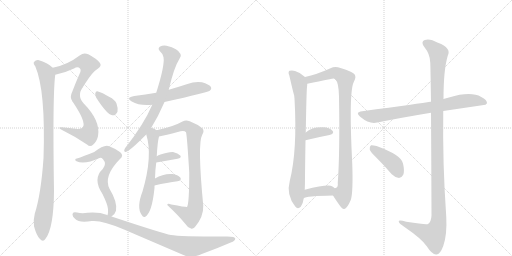
t = 0.00 s
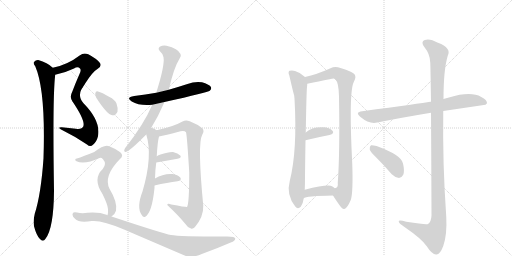
t = 2.94 s
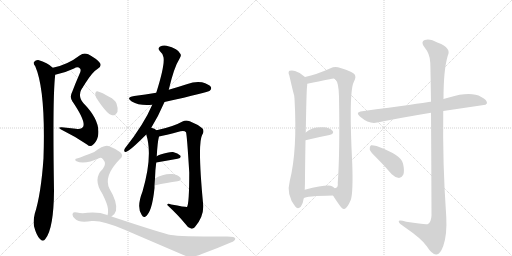
t = 5.88 s
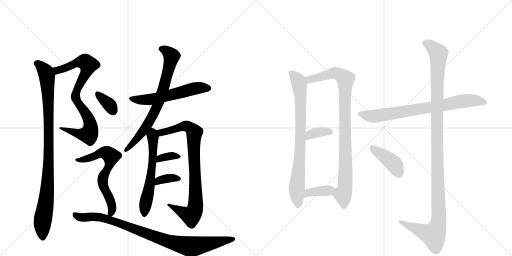
t = 8.82 s
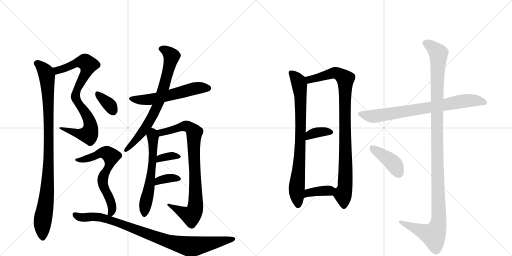
t = 11.76 s
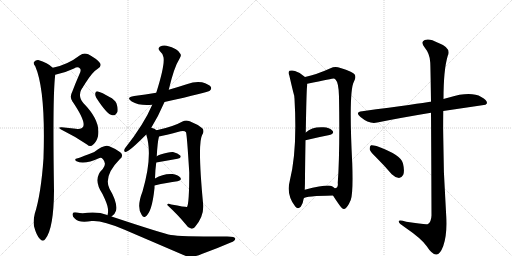
t = 14.70 s

The animated SVG that drew these frames (rendered in a browser with its animation timeline set to each time). Animation: 19 CSS @keyframes rules; one cycle of 14.70 s.

<svg version="1.1" viewBox="0 0 2048 1024" xmlns="http://www.w3.org/2000/svg">
  <g stroke="lightgray" stroke-dasharray="1,1" stroke-width="1" transform="scale(4, 4)">
    <line x1="0" y1="0" x2="256" y2="256"></line>
    <line x1="256" y1="0" x2="0" y2="256"></line>
    <line x1="128" y1="0" x2="128" y2="256"></line>
    <line x1="0" y1="128" x2="256" y2="128"></line>
    <line x1="256" y1="0" x2="512" y2="256"></line>
    <line x1="512" y1="0" x2="256" y2="256"></line>
    <line x1="384" y1="0" x2="384" y2="256"></line>
    <line x1="256" y1="128" x2="512" y2="128"></line>
  </g>
<g transform="scale(1, -1) translate(0, -850)">
   <style type="text/css">
    @keyframes keyframes0 {
      from {
       stroke: black;
       stroke-dashoffset: 553;
       stroke-width: 128;
       }
       64% {
       animation-timing-function: step-end;
       stroke: black;
       stroke-dashoffset: 0;
       stroke-width: 128;
       }
       to {
       stroke: black;
       stroke-width: 1024;
       }
       }
       #make-me-a-hanzi-animation-0 {
         animation: keyframes0 0.700033s both;
         animation-delay: 0.000000s;
         animation-timing-function: linear;
       }
    @keyframes keyframes1 {
      from {
       stroke: black;
       stroke-dashoffset: 541;
       stroke-width: 128;
       }
       64% {
       animation-timing-function: step-end;
       stroke: black;
       stroke-dashoffset: 0;
       stroke-width: 128;
       }
       to {
       stroke: black;
       stroke-width: 1024;
       }
       }
       #make-me-a-hanzi-animation-1 {
         animation: keyframes1 0.690267s both;
         animation-delay: 0.700033s;
         animation-timing-function: linear;
       }
    @keyframes keyframes2 {
      from {
       stroke: black;
       stroke-dashoffset: 970;
       stroke-width: 128;
       }
       76% {
       animation-timing-function: step-end;
       stroke: black;
       stroke-dashoffset: 0;
       stroke-width: 128;
       }
       to {
       stroke: black;
       stroke-width: 1024;
       }
       }
       #make-me-a-hanzi-animation-2 {
         animation: keyframes2 1.039388s both;
         animation-delay: 1.390299s;
         animation-timing-function: linear;
       }
    @keyframes keyframes3 {
      from {
       stroke: black;
       stroke-dashoffset: 566;
       stroke-width: 128;
       }
       65% {
       animation-timing-function: step-end;
       stroke: black;
       stroke-dashoffset: 0;
       stroke-width: 128;
       }
       to {
       stroke: black;
       stroke-width: 1024;
       }
       }
       #make-me-a-hanzi-animation-3 {
         animation: keyframes3 0.710612s both;
         animation-delay: 2.429688s;
         animation-timing-function: linear;
       }
    @keyframes keyframes4 {
      from {
       stroke: black;
       stroke-dashoffset: 734;
       stroke-width: 128;
       }
       70% {
       animation-timing-function: step-end;
       stroke: black;
       stroke-dashoffset: 0;
       stroke-width: 128;
       }
       to {
       stroke: black;
       stroke-width: 1024;
       }
       }
       #make-me-a-hanzi-animation-4 {
         animation: keyframes4 0.847331s both;
         animation-delay: 3.140299s;
         animation-timing-function: linear;
       }
    @keyframes keyframes5 {
      from {
       stroke: black;
       stroke-dashoffset: 594;
       stroke-width: 128;
       }
       66% {
       animation-timing-function: step-end;
       stroke: black;
       stroke-dashoffset: 0;
       stroke-width: 128;
       }
       to {
       stroke: black;
       stroke-width: 1024;
       }
       }
       #make-me-a-hanzi-animation-5 {
         animation: keyframes5 0.733398s both;
         animation-delay: 3.987630s;
         animation-timing-function: linear;
       }
    @keyframes keyframes6 {
      from {
       stroke: black;
       stroke-dashoffset: 847;
       stroke-width: 128;
       }
       73% {
       animation-timing-function: step-end;
       stroke: black;
       stroke-dashoffset: 0;
       stroke-width: 128;
       }
       to {
       stroke: black;
       stroke-width: 1024;
       }
       }
       #make-me-a-hanzi-animation-6 {
         animation: keyframes6 0.939290s both;
         animation-delay: 4.721029s;
         animation-timing-function: linear;
       }
    @keyframes keyframes7 {
      from {
       stroke: black;
       stroke-dashoffset: 343;
       stroke-width: 128;
       }
       53% {
       animation-timing-function: step-end;
       stroke: black;
       stroke-dashoffset: 0;
       stroke-width: 128;
       }
       to {
       stroke: black;
       stroke-width: 1024;
       }
       }
       #make-me-a-hanzi-animation-7 {
         animation: keyframes7 0.529134s both;
         animation-delay: 5.660319s;
         animation-timing-function: linear;
       }
    @keyframes keyframes8 {
      from {
       stroke: black;
       stroke-dashoffset: 353;
       stroke-width: 128;
       }
       53% {
       animation-timing-function: step-end;
       stroke: black;
       stroke-dashoffset: 0;
       stroke-width: 128;
       }
       to {
       stroke: black;
       stroke-width: 1024;
       }
       }
       #make-me-a-hanzi-animation-8 {
         animation: keyframes8 0.537272s both;
         animation-delay: 6.189453s;
         animation-timing-function: linear;
       }
    @keyframes keyframes9 {
      from {
       stroke: black;
       stroke-dashoffset: 346;
       stroke-width: 128;
       }
       53% {
       animation-timing-function: step-end;
       stroke: black;
       stroke-dashoffset: 0;
       stroke-width: 128;
       }
       to {
       stroke: black;
       stroke-width: 1024;
       }
       }
       #make-me-a-hanzi-animation-9 {
         animation: keyframes9 0.531576s both;
         animation-delay: 6.726725s;
         animation-timing-function: linear;
       }
    @keyframes keyframes10 {
      from {
       stroke: black;
       stroke-dashoffset: 655;
       stroke-width: 128;
       }
       68% {
       animation-timing-function: step-end;
       stroke: black;
       stroke-dashoffset: 0;
       stroke-width: 128;
       }
       to {
       stroke: black;
       stroke-width: 1024;
       }
       }
       #make-me-a-hanzi-animation-10 {
         animation: keyframes10 0.783040s both;
         animation-delay: 7.258301s;
         animation-timing-function: linear;
       }
    @keyframes keyframes11 {
      from {
       stroke: black;
       stroke-dashoffset: 914;
       stroke-width: 128;
       }
       75% {
       animation-timing-function: step-end;
       stroke: black;
       stroke-dashoffset: 0;
       stroke-width: 128;
       }
       to {
       stroke: black;
       stroke-width: 1024;
       }
       }
       #make-me-a-hanzi-animation-11 {
         animation: keyframes11 0.993815s both;
         animation-delay: 8.041341s;
         animation-timing-function: linear;
       }
    @keyframes keyframes12 {
      from {
       stroke: black;
       stroke-dashoffset: 796;
       stroke-width: 128;
       }
       72% {
       animation-timing-function: step-end;
       stroke: black;
       stroke-dashoffset: 0;
       stroke-width: 128;
       }
       to {
       stroke: black;
       stroke-width: 1024;
       }
       }
       #make-me-a-hanzi-animation-12 {
         animation: keyframes12 0.897786s both;
         animation-delay: 9.035156s;
         animation-timing-function: linear;
       }
    @keyframes keyframes13 {
      from {
       stroke: black;
       stroke-dashoffset: 931;
       stroke-width: 128;
       }
       75% {
       animation-timing-function: step-end;
       stroke: black;
       stroke-dashoffset: 0;
       stroke-width: 128;
       }
       to {
       stroke: black;
       stroke-width: 1024;
       }
       }
       #make-me-a-hanzi-animation-13 {
         animation: keyframes13 1.007650s both;
         animation-delay: 9.932943s;
         animation-timing-function: linear;
       }
    @keyframes keyframes14 {
      from {
       stroke: black;
       stroke-dashoffset: 357;
       stroke-width: 128;
       }
       54% {
       animation-timing-function: step-end;
       stroke: black;
       stroke-dashoffset: 0;
       stroke-width: 128;
       }
       to {
       stroke: black;
       stroke-width: 1024;
       }
       }
       #make-me-a-hanzi-animation-14 {
         animation: keyframes14 0.540527s both;
         animation-delay: 10.940592s;
         animation-timing-function: linear;
       }
    @keyframes keyframes15 {
      from {
       stroke: black;
       stroke-dashoffset: 371;
       stroke-width: 128;
       }
       55% {
       animation-timing-function: step-end;
       stroke: black;
       stroke-dashoffset: 0;
       stroke-width: 128;
       }
       to {
       stroke: black;
       stroke-width: 1024;
       }
       }
       #make-me-a-hanzi-animation-15 {
         animation: keyframes15 0.551921s both;
         animation-delay: 11.481120s;
         animation-timing-function: linear;
       }
    @keyframes keyframes16 {
      from {
       stroke: black;
       stroke-dashoffset: 760;
       stroke-width: 128;
       }
       71% {
       animation-timing-function: step-end;
       stroke: black;
       stroke-dashoffset: 0;
       stroke-width: 128;
       }
       to {
       stroke: black;
       stroke-width: 1024;
       }
       }
       #make-me-a-hanzi-animation-16 {
         animation: keyframes16 0.868490s both;
         animation-delay: 12.033040s;
         animation-timing-function: linear;
       }
    @keyframes keyframes17 {
      from {
       stroke: black;
       stroke-dashoffset: 1190;
       stroke-width: 128;
       }
       79% {
       animation-timing-function: step-end;
       stroke: black;
       stroke-dashoffset: 0;
       stroke-width: 128;
       }
       to {
       stroke: black;
       stroke-width: 1024;
       }
       }
       #make-me-a-hanzi-animation-17 {
         animation: keyframes17 1.218424s both;
         animation-delay: 12.901530s;
         animation-timing-function: linear;
       }
    @keyframes keyframes18 {
      from {
       stroke: black;
       stroke-dashoffset: 410;
       stroke-width: 128;
       }
       57% {
       animation-timing-function: step-end;
       stroke: black;
       stroke-dashoffset: 0;
       stroke-width: 128;
       }
       to {
       stroke: black;
       stroke-width: 1024;
       }
       }
       #make-me-a-hanzi-animation-18 {
         animation: keyframes18 0.583659s both;
         animation-delay: 14.119954s;
         animation-timing-function: linear;
       }
</style>
<path d="M 221 551 Q 258 558 296 576 Q 311 586 320 576 Q 326 570 318 554 Q 302 518 289 483 Q 277 461 290 444 C 292 440 324 490 340 515 Q 370 563 391 575 Q 409 587 399 599 Q 387 615 353 633 Q 334 640 320 629 Q 269 590 211 579 C 182 573 192 545 221 551 Z" fill="lightgray"></path> 
<path d="M 290 444 Q 347 360 331 341 Q 324 331 303 335 Q 276 339 247 341 Q 225 342 250 329 Q 301 304 348 272 Q 361 260 373 272 Q 386 282 392 305 Q 404 366 334 437 Q 303 471 340 515 C 358 539 288 447 290 444 Z" fill="lightgray"></path> 
<path d="M 211 579 Q 190 600 153 610 Q 143 611 136 602 Q 132 596 141 585 Q 183 488 174 217 Q 164 73 139 -5 Q 132 -33 136 -55 Q 146 -92 159 -105 Q 172 -120 182 -105 Q 215 -63 216 88 Q 210 469 221 551 C 223 570 223 570 211 579 Z" fill="lightgray"></path> 
<path d="M 658 442 Q 833 481 839 487 Q 848 494 843 503 Q 836 513 808 521 Q 778 525 750 514 Q 713 502 675 491 L 625 479 Q 582 472 537 466 Q 501 460 527 444 Q 557 426 609 431 L 658 442 Z" fill="lightgray"></path> 
<path d="M 605 339 Q 633 384 658 442 L 675 491 Q 696 581 719 617 Q 726 627 722 634 Q 713 656 666 667 Q 653 671 639 663 Q 630 656 639 646 Q 651 636 654 621 Q 660 590 625 479 L 609 431 Q 576 353 500 257 Q 493 244 501 242 Q 505 241 516 249 Q 534 261 585 312 L 605 339 Z" fill="lightgray"></path> 
<path d="M 620 136 Q 621 173 625 200 L 627 225 Q 630 282 636 304 C 640 320 640 320 626 329 Q 619 336 605 339 C 576 348 577 341 585 312 Q 612 227 570 84 Q 545 20 567 -10 Q 573 -22 581 -17 Q 608 -1 618 98 L 618 108 L 620 136 Z" fill="lightgray"></path> 
<path d="M 636 304 Q 658 308 722 325 Q 738 329 744 321 Q 748 309 757 160 Q 757 36 748 22 Q 745 21 685 32 Q 669 39 669 30 Q 714 -12 740 -44 Q 750 -60 764 -64 Q 771 -67 779 -59 Q 815 -17 813 28 Q 789 277 809 311 Q 819 327 809 337 Q 790 353 759 365 Q 743 371 730 364 Q 693 343 626 329 C 597 322 607 298 636 304 Z" fill="lightgray"></path> 
<path d="M 625 200 Q 674 209 710 215 Q 728 219 721 228 Q 712 238 692 242 Q 674 243 642 232 Q 633 229 627 225 C 601 209 595 195 625 200 Z" fill="lightgray"></path> 
<path d="M 618 108 Q 670 120 710 125 Q 729 129 721 140 Q 711 152 690 154 Q 654 157 620 136 C 594 121 589 101 618 108 Z" fill="lightgray"></path> 
<path d="M 385 459 Q 428 392 449 389 Q 462 386 470 403 Q 473 416 466 436 Q 459 452 438 462 Q 407 481 392 484 Q 383 487 381 476 Q 380 469 385 459 Z" fill="lightgray"></path> 
<path d="M 446 -16 Q 459 -9 464 7 Q 471 40 438 95 Q 413 146 479 213 Q 497 228 481 241 Q 465 254 437 265 Q 419 275 377 242 Q 314 217 308 216 Q 302 216 301 212 Q 300 208 306 205 Q 337 190 398 218 Q 405 221 412 213 Q 428 195 411 174 Q 369 135 410 74 Q 431 31 432 14 Q 433 -2 430 -11 C 427 -32 427 -32 446 -16 Z" fill="lightgray"></path> 
<path d="M 430 -11 Q 430 -10 429 -10 Q 395 3 350 -1 Q 328 -5 308 0 Q 293 3 291 -4 Q 287 -14 300 -25 Q 316 -43 367 -34 Q 409 -30 496 -68 L 729 -168 Q 762 -186 807 -166 Q 868 -144 923 -120 Q 942 -113 941 -104 Q 941 -94 894 -96 Q 717 -96 684 -90 Q 651 -84 446 -16 L 430 -11 Z" fill="lightgray"></path> 
<path d="M 1220 542 Q 1202 560 1180 566 Q 1170 570 1158 567 Q 1151 561 1157 549 Q 1175 471 1177 467 Q 1177 463 1178 455 Q 1190 248 1159 126 Q 1144 71 1181 24 Q 1191 11 1203 23 Q 1213 39 1215 57 L 1219 91 Q 1220 113 1220 145 Q 1221 227 1222 289 L 1223 320 Q 1226 488 1228 502 Q 1229 509 1229 515 C 1230 533 1230 533 1220 542 Z" fill="lightgray"></path> 
<path d="M 1332 68 Q 1342 52 1354 35 Q 1370 11 1377 14 Q 1389 17 1403 50 Q 1413 78 1409 196 Q 1394 487 1416 524 Q 1426 542 1418 553 Q 1411 563 1362 578 Q 1340 587 1322 577 Q 1267 552 1220 542 C 1191 535 1200 509 1229 515 Q 1332 536 1335 536 Q 1338 536 1342 532 Q 1355 519 1356 464 Q 1360 241 1351 118 Q 1354 99 1339 97 C 1324 80 1324 80 1332 68 Z" fill="lightgray"></path> 
<path d="M 1222 289 Q 1276 302 1318 310 Q 1339 316 1330 327 Q 1318 340 1294 341 Q 1248 344 1223 320 C 1201 300 1193 282 1222 289 Z" fill="lightgray"></path> 
<path d="M 1215 57 Q 1222 66 1332 68 C 1362 69 1362 77 1339 97 Q 1335 101 1328 105 Q 1312 114 1219 91 C 1190 84 1189 42 1215 57 Z" fill="lightgray"></path> 
<path d="M 1773 406 L 1942 431 L 1948 437 Q 1949 450 1925 462 Q 1883 486 1796 460 Q 1784 457 1774 454 L 1724 443 Q 1723 444 1721 443 Q 1685 437 1449 405 Q 1418 402 1442 382 Q 1478 352 1509 360 Q 1603 379 1724 399 L 1773 406 Z" fill="lightgray"></path> 
<path d="M 1724 399 Q 1725 251 1726 -12 Q 1725 -37 1712 -46 Q 1706 -50 1625 -37 Q 1592 -27 1595 -37 Q 1596 -44 1618 -58 Q 1688 -106 1707 -135 Q 1729 -169 1745 -168 Q 1760 -169 1773 -134 Q 1789 -88 1785 -16 Q 1770 195 1773 406 L 1774 454 Q 1774 571 1791 627 Q 1807 658 1752 679 Q 1718 698 1699 690 Q 1681 683 1698 661 Q 1720 634 1721 600 Q 1722 582 1724 443 L 1724 399 Z" fill="lightgray"></path> 
<path d="M 1507 218 Q 1537 188 1567 153 Q 1580 140 1596 138 Q 1606 138 1613 151 Q 1619 166 1612 196 Q 1606 230 1506 266 Q 1490 270 1484 269 Q 1478 265 1479 252 Q 1482 242 1507 218 Z" fill="lightgray"></path> 
      <clipPath id="make-me-a-hanzi-clip-0">
      <path d="M 221 551 Q 258 558 296 576 Q 311 586 320 576 Q 326 570 318 554 Q 302 518 289 483 Q 277 461 290 444 C 292 440 324 490 340 515 Q 370 563 391 575 Q 409 587 399 599 Q 387 615 353 633 Q 334 640 320 629 Q 269 590 211 579 C 182 573 192 545 221 551 Z" fill="lightgray"></path>
      </clipPath>
      <path clip-path="url(#make-me-a-hanzi-clip-0)" d="M 220 574 L 240 570 L 329 603 L 340 603 L 353 590 L 341 552 L 295 473 L 291 452 " fill="none" id="make-me-a-hanzi-animation-0" stroke-dasharray="425 850" stroke-linecap="round"></path>

      <clipPath id="make-me-a-hanzi-clip-1">
      <path d="M 290 444 Q 347 360 331 341 Q 324 331 303 335 Q 276 339 247 341 Q 225 342 250 329 Q 301 304 348 272 Q 361 260 373 272 Q 386 282 392 305 Q 404 366 334 437 Q 303 471 340 515 C 358 539 288 447 290 444 Z" fill="lightgray"></path>
      </clipPath>
      <path clip-path="url(#make-me-a-hanzi-clip-1)" d="M 320 474 L 314 471 L 309 440 L 354 377 L 363 342 L 357 316 L 331 312 L 254 336 " fill="none" id="make-me-a-hanzi-animation-1" stroke-dasharray="413 826" stroke-linecap="round"></path>

      <clipPath id="make-me-a-hanzi-clip-2">
      <path d="M 211 579 Q 190 600 153 610 Q 143 611 136 602 Q 132 596 141 585 Q 183 488 174 217 Q 164 73 139 -5 Q 132 -33 136 -55 Q 146 -92 159 -105 Q 172 -120 182 -105 Q 215 -63 216 88 Q 210 469 221 551 C 223 570 223 570 211 579 Z" fill="lightgray"></path>
      </clipPath>
      <path clip-path="url(#make-me-a-hanzi-clip-2)" d="M 147 597 L 180 566 L 188 545 L 195 394 L 192 126 L 170 -38 L 171 -100 " fill="none" id="make-me-a-hanzi-animation-2" stroke-dasharray="842 1684" stroke-linecap="round"></path>

      <clipPath id="make-me-a-hanzi-clip-3">
      <path d="M 658 442 Q 833 481 839 487 Q 848 494 843 503 Q 836 513 808 521 Q 778 525 750 514 Q 713 502 675 491 L 625 479 Q 582 472 537 466 Q 501 460 527 444 Q 557 426 609 431 L 658 442 Z" fill="lightgray"></path>
      </clipPath>
      <path clip-path="url(#make-me-a-hanzi-clip-3)" d="M 529 456 L 599 452 L 668 464 L 787 498 L 833 497 " fill="none" id="make-me-a-hanzi-animation-3" stroke-dasharray="438 876" stroke-linecap="round"></path>

      <clipPath id="make-me-a-hanzi-clip-4">
      <path d="M 605 339 Q 633 384 658 442 L 675 491 Q 696 581 719 617 Q 726 627 722 634 Q 713 656 666 667 Q 653 671 639 663 Q 630 656 639 646 Q 651 636 654 621 Q 660 590 625 479 L 609 431 Q 576 353 500 257 Q 493 244 501 242 Q 505 241 516 249 Q 534 261 585 312 L 605 339 Z" fill="lightgray"></path>
      </clipPath>
      <path clip-path="url(#make-me-a-hanzi-clip-4)" d="M 645 655 L 669 645 L 686 626 L 635 442 L 612 390 L 566 315 L 502 250 " fill="none" id="make-me-a-hanzi-animation-4" stroke-dasharray="606 1212" stroke-linecap="round"></path>

      <clipPath id="make-me-a-hanzi-clip-5">
      <path d="M 620 136 Q 621 173 625 200 L 627 225 Q 630 282 636 304 C 640 320 640 320 626 329 Q 619 336 605 339 C 576 348 577 341 585 312 Q 612 227 570 84 Q 545 20 567 -10 Q 573 -22 581 -17 Q 608 -1 618 98 L 618 108 L 620 136 Z" fill="lightgray"></path>
      </clipPath>
      <path clip-path="url(#make-me-a-hanzi-clip-5)" d="M 609 329 L 613 237 L 607 172 L 578 -6 " fill="none" id="make-me-a-hanzi-animation-5" stroke-dasharray="466 932" stroke-linecap="round"></path>

      <clipPath id="make-me-a-hanzi-clip-6">
      <path d="M 636 304 Q 658 308 722 325 Q 738 329 744 321 Q 748 309 757 160 Q 757 36 748 22 Q 745 21 685 32 Q 669 39 669 30 Q 714 -12 740 -44 Q 750 -60 764 -64 Q 771 -67 779 -59 Q 815 -17 813 28 Q 789 277 809 311 Q 819 327 809 337 Q 790 353 759 365 Q 743 371 730 364 Q 693 343 626 329 C 597 322 607 298 636 304 Z" fill="lightgray"></path>
      </clipPath>
      <path clip-path="url(#make-me-a-hanzi-clip-6)" d="M 636 326 L 647 319 L 742 346 L 758 341 L 777 320 L 775 222 L 784 39 L 776 1 L 764 -13 L 677 27 " fill="none" id="make-me-a-hanzi-animation-6" stroke-dasharray="719 1438" stroke-linecap="round"></path>

      <clipPath id="make-me-a-hanzi-clip-7">
      <path d="M 625 200 Q 674 209 710 215 Q 728 219 721 228 Q 712 238 692 242 Q 674 243 642 232 Q 633 229 627 225 C 601 209 595 195 625 200 Z" fill="lightgray"></path>
      </clipPath>
      <path clip-path="url(#make-me-a-hanzi-clip-7)" d="M 632 206 L 639 216 L 667 224 L 713 223 " fill="none" id="make-me-a-hanzi-animation-7" stroke-dasharray="215 430" stroke-linecap="round"></path>

      <clipPath id="make-me-a-hanzi-clip-8">
      <path d="M 618 108 Q 670 120 710 125 Q 729 129 721 140 Q 711 152 690 154 Q 654 157 620 136 C 594 121 589 101 618 108 Z" fill="lightgray"></path>
      </clipPath>
      <path clip-path="url(#make-me-a-hanzi-clip-8)" d="M 625 115 L 634 128 L 646 132 L 694 139 L 713 134 " fill="none" id="make-me-a-hanzi-animation-8" stroke-dasharray="225 450" stroke-linecap="round"></path>

      <clipPath id="make-me-a-hanzi-clip-9">
      <path d="M 385 459 Q 428 392 449 389 Q 462 386 470 403 Q 473 416 466 436 Q 459 452 438 462 Q 407 481 392 484 Q 383 487 381 476 Q 380 469 385 459 Z" fill="lightgray"></path>
      </clipPath>
      <path clip-path="url(#make-me-a-hanzi-clip-9)" d="M 392 473 L 432 437 L 452 407 " fill="none" id="make-me-a-hanzi-animation-9" stroke-dasharray="218 436" stroke-linecap="round"></path>

      <clipPath id="make-me-a-hanzi-clip-10">
      <path d="M 446 -16 Q 459 -9 464 7 Q 471 40 438 95 Q 413 146 479 213 Q 497 228 481 241 Q 465 254 437 265 Q 419 275 377 242 Q 314 217 308 216 Q 302 216 301 212 Q 300 208 306 205 Q 337 190 398 218 Q 405 221 412 213 Q 428 195 411 174 Q 369 135 410 74 Q 431 31 432 14 Q 433 -2 430 -11 C 427 -32 427 -32 446 -16 Z" fill="lightgray"></path>
      </clipPath>
      <path clip-path="url(#make-me-a-hanzi-clip-10)" d="M 306 211 L 365 220 L 394 236 L 422 239 L 442 228 L 442 201 L 411 138 L 413 106 L 446 35 L 449 14 L 445 -2 L 436 -7 " fill="none" id="make-me-a-hanzi-animation-10" stroke-dasharray="527 1054" stroke-linecap="round"></path>

      <clipPath id="make-me-a-hanzi-clip-11">
      <path d="M 430 -11 Q 430 -10 429 -10 Q 395 3 350 -1 Q 328 -5 308 0 Q 293 3 291 -4 Q 287 -14 300 -25 Q 316 -43 367 -34 Q 409 -30 496 -68 L 729 -168 Q 762 -186 807 -166 Q 868 -144 923 -120 Q 942 -113 941 -104 Q 941 -94 894 -96 Q 717 -96 684 -90 Q 651 -84 446 -16 L 430 -11 Z" fill="lightgray"></path>
      </clipPath>
      <path clip-path="url(#make-me-a-hanzi-clip-11)" d="M 300 -9 L 319 -19 L 375 -16 L 418 -22 L 659 -111 L 764 -136 L 934 -106 " fill="none" id="make-me-a-hanzi-animation-11" stroke-dasharray="786 1572" stroke-linecap="round"></path>

      <clipPath id="make-me-a-hanzi-clip-12">
      <path d="M 1220 542 Q 1202 560 1180 566 Q 1170 570 1158 567 Q 1151 561 1157 549 Q 1175 471 1177 467 Q 1177 463 1178 455 Q 1190 248 1159 126 Q 1144 71 1181 24 Q 1191 11 1203 23 Q 1213 39 1215 57 L 1219 91 Q 1220 113 1220 145 Q 1221 227 1222 289 L 1223 320 Q 1226 488 1228 502 Q 1229 509 1229 515 C 1230 533 1230 533 1220 542 Z" fill="lightgray"></path>
      </clipPath>
      <path clip-path="url(#make-me-a-hanzi-clip-12)" d="M 1165 559 L 1194 522 L 1202 470 L 1204 334 L 1187 98 L 1192 30 " fill="none" id="make-me-a-hanzi-animation-12" stroke-dasharray="668 1336" stroke-linecap="round"></path>

      <clipPath id="make-me-a-hanzi-clip-13">
      <path d="M 1332 68 Q 1342 52 1354 35 Q 1370 11 1377 14 Q 1389 17 1403 50 Q 1413 78 1409 196 Q 1394 487 1416 524 Q 1426 542 1418 553 Q 1411 563 1362 578 Q 1340 587 1322 577 Q 1267 552 1220 542 C 1191 535 1200 509 1229 515 Q 1332 536 1335 536 Q 1338 536 1342 532 Q 1355 519 1356 464 Q 1360 241 1351 118 Q 1354 99 1339 97 C 1324 80 1324 80 1332 68 Z" fill="lightgray"></path>
      </clipPath>
      <path clip-path="url(#make-me-a-hanzi-clip-13)" d="M 1228 537 L 1245 532 L 1342 559 L 1381 534 L 1384 208 L 1379 95 L 1372 71 L 1376 25 " fill="none" id="make-me-a-hanzi-animation-13" stroke-dasharray="803 1606" stroke-linecap="round"></path>

      <clipPath id="make-me-a-hanzi-clip-14">
      <path d="M 1222 289 Q 1276 302 1318 310 Q 1339 316 1330 327 Q 1318 340 1294 341 Q 1248 344 1223 320 C 1201 300 1193 282 1222 289 Z" fill="lightgray"></path>
      </clipPath>
      <path clip-path="url(#make-me-a-hanzi-clip-14)" d="M 1228 297 L 1240 311 L 1259 319 L 1321 321 " fill="none" id="make-me-a-hanzi-animation-14" stroke-dasharray="229 458" stroke-linecap="round"></path>

      <clipPath id="make-me-a-hanzi-clip-15">
      <path d="M 1215 57 Q 1222 66 1332 68 C 1362 69 1362 77 1339 97 Q 1335 101 1328 105 Q 1312 114 1219 91 C 1190 84 1189 42 1215 57 Z" fill="lightgray"></path>
      </clipPath>
      <path clip-path="url(#make-me-a-hanzi-clip-15)" d="M 1220 64 L 1236 81 L 1327 92 " fill="none" id="make-me-a-hanzi-animation-15" stroke-dasharray="243 486" stroke-linecap="round"></path>

      <clipPath id="make-me-a-hanzi-clip-16">
      <path d="M 1773 406 L 1942 431 L 1948 437 Q 1949 450 1925 462 Q 1883 486 1796 460 Q 1784 457 1774 454 L 1724 443 Q 1723 444 1721 443 Q 1685 437 1449 405 Q 1418 402 1442 382 Q 1478 352 1509 360 Q 1603 379 1724 399 L 1773 406 Z" fill="lightgray"></path>
      </clipPath>
      <path clip-path="url(#make-me-a-hanzi-clip-16)" d="M 1443 394 L 1499 385 L 1845 445 L 1912 447 L 1940 439 " fill="none" id="make-me-a-hanzi-animation-16" stroke-dasharray="632 1264" stroke-linecap="round"></path>

      <clipPath id="make-me-a-hanzi-clip-17">
      <path d="M 1724 399 Q 1725 251 1726 -12 Q 1725 -37 1712 -46 Q 1706 -50 1625 -37 Q 1592 -27 1595 -37 Q 1596 -44 1618 -58 Q 1688 -106 1707 -135 Q 1729 -169 1745 -168 Q 1760 -169 1773 -134 Q 1789 -88 1785 -16 Q 1770 195 1773 406 L 1774 454 Q 1774 571 1791 627 Q 1807 658 1752 679 Q 1718 698 1699 690 Q 1681 683 1698 661 Q 1720 634 1721 600 Q 1722 582 1724 443 L 1724 399 Z" fill="lightgray"></path>
      </clipPath>
      <path clip-path="url(#make-me-a-hanzi-clip-17)" d="M 1705 675 L 1734 657 L 1754 632 L 1747 457 L 1755 -26 L 1750 -57 L 1734 -90 L 1602 -39 " fill="none" id="make-me-a-hanzi-animation-17" stroke-dasharray="1062 2124" stroke-linecap="round"></path>

      <clipPath id="make-me-a-hanzi-clip-18">
      <path d="M 1507 218 Q 1537 188 1567 153 Q 1580 140 1596 138 Q 1606 138 1613 151 Q 1619 166 1612 196 Q 1606 230 1506 266 Q 1490 270 1484 269 Q 1478 265 1479 252 Q 1482 242 1507 218 Z" fill="lightgray"></path>
      </clipPath>
      <path clip-path="url(#make-me-a-hanzi-clip-18)" d="M 1488 262 L 1576 194 L 1595 156 " fill="none" id="make-me-a-hanzi-animation-18" stroke-dasharray="282 564" stroke-linecap="round"></path>

</g>
</svg>
